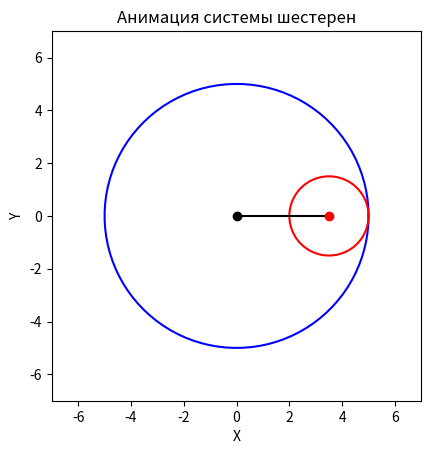

This figure's Python source:
import math
import numpy as np
import matplotlib.pyplot as plt
from matplotlib.animation import FuncAnimation

R = 5.0  # радиус большой шестерни
r = 1.5  # радиус маленькой шестерни
omega = 0.5  # угловая скорость

iterations = 200
T = np.linspace(0, 10, iterations)


def theta(t):
    return omega * t


def phi(t):
    return 2.0 * omega * t


# Позиции точки A:
# A движется по окружности радиуса (R - r) вокруг O
# X_A(t) = (R - r)*cos(phi(t))
# Y_A(t) = (R - r)*sin(phi(t))

XA = (R - r) * np.cos(phi(T))
YA = (R - r) * np.sin(phi(T))


def draw_circle(center_x, center_y, radius=1.0, resolution=100):
    angles = np.linspace(0, 2 * math.pi, resolution)
    x = center_x + radius * np.cos(angles)
    y = center_y + radius * np.sin(angles)
    return x, y


fig, ax = plt.subplots()
ax.set_aspect('equal', adjustable='box')
ax.set_xlim(-R - 2, R + 2)
ax.set_ylim(-R - 2, R + 2)
ax.set_xlabel('X')
ax.set_ylabel('Y')
ax.set_title('Анимация системы шестерен')

# (Шестерня 1)
gear1_x, gear1_y = draw_circle(0, 0, radius=R)
gear1_line, = ax.plot(gear1_x, gear1_y, 'b')

# (Шестерня 2)
gear2_x, gear2_y = draw_circle(XA[0], YA[0], radius=r)
gear2_line, = ax.plot(gear2_x, gear2_y, 'r')

# кривошип OA
crank_line, = ax.plot([0, XA[0]], [0, YA[0]], 'k')

point_O, = ax.plot(0, 0, 'ko')
point_A, = ax.plot(XA[0], YA[0], 'ro')


def update(i):
    gear2_x, gear2_y = draw_circle(XA[i], YA[i], radius=r)
    gear2_line.set_data(gear2_x, gear2_y)

    crank_line.set_data([0, XA[i]], [0, YA[i]])

    point_A.set_data([XA[i]], [YA[i]])

    return gear2_line, crank_line, point_A



anim = FuncAnimation(fig, update, frames=iterations, interval=50, blit=True)

plt.show()
